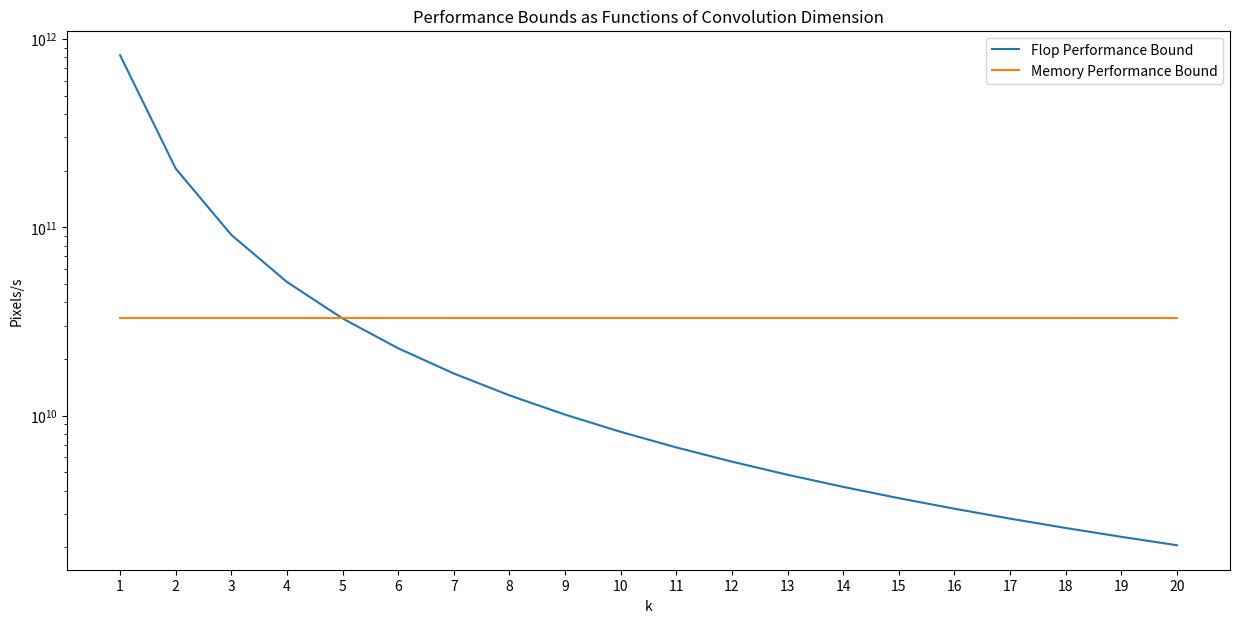

Recreate this plot in Python.
import matplotlib.pyplot as plt

def flop_perf_bound(m, n, k):
    return n * m/(n * m * 2 * k * k /1.64e12)

def mem_perf_bound(m, n, k, datatype_size):
    return n * m/((n * m * datatype_size/3.3e10) + (k*k*datatype_size/1e11))

def plot_as_function_of_k(m, n, datatype_size):
    x = []
    y_flop = []
    y_mem = []
    for k in range(1,21):
        x.append(k)
        y_flop.append(flop_perf_bound(m,n,k))
        y_mem.append(mem_perf_bound(m,n,k,datatype_size))

    plt.figure(figsize=(15,7))
    plt.yscale('log')
    plt.title('Performance Bounds as Functions of Convolution Dimension')
    plt.ylabel('Pixels/s')
    plt.xlabel('k')
    plt.plot(x, y_flop)
    plt.plot(x, y_mem)
    plt.legend(['Flop Performance Bound', 'Memory Performance Bound'])
    plt.xticks(range(1, 21))
    plt.show()

if __name__ == '__main__':
    plot_as_function_of_k(1024, 768, 1)